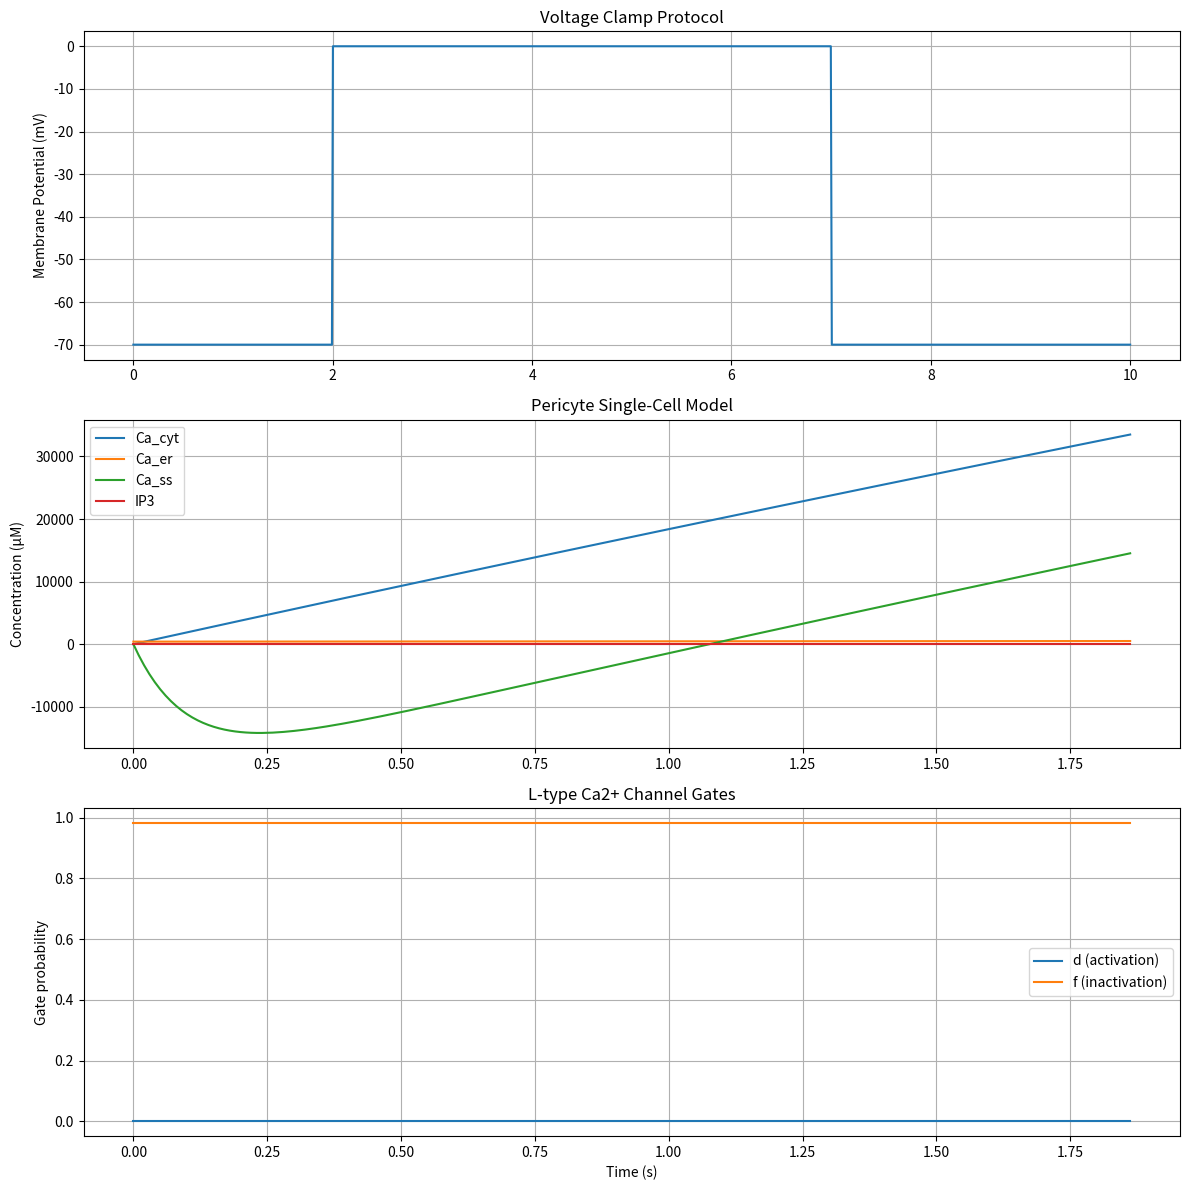

The script that saved this image:
import numpy as np
from scipy.integrate import odeint
import matplotlib.pyplot as plt

# Constants (from paste.txt)
F = 96485  # Faraday constant (C/mol)
R = 8314  # Gas constant (J/(mol*K))
T = 310  # Temperature (K)
z_Ca = 2  # Valence of calcium ion

# Cell geometry (from paste.txt)
V_cell = 2e-12  # Cell volume (L)
V_cyt = 0.55 * V_cell  # Cytosolic volume (L)
V_er = 0.1 * V_cyt  # ER volume (L)
V_ss = 0.1 * V_cyt  # Subspace volume (L)

# Channel parameters (from paste.txt)
g_KIR61 = 0.5  # Conductance of KIR6.1 (nS)
g_KIR22 = 0.3  # Conductance of KIR2.2 (nS)
g_TRPC1 = 0.2  # Conductance of TRPC1 (nS)
g_TRPC3 = 0.15  # Conductance of TRPC3 (nS)
g_CaCC = 0.1  # Conductance of CaCC (nS)
g_ClC2 = 0.05  # Conductance of ClC-2 (nS)

# IP3R parameters (from paste.txt)
k_IP3R = 0.5  # IP3R rate constant (1/s)
K_IP3 = 0.5  # IP3 dissociation constant (μM)
K_act = 0.17  # Ca2+ activation constant (μM)
K_inh = 0.5  # Ca2+ inhibition constant (μM)

# SERCA parameters (from paste.txt)
V_SERCA = 5  # Maximum SERCA pump rate (μM/s)
K_SERCA = 0.1  # SERCA Ca2+ affinity (μM)

# L-type Ca2+ channel parameters (from paste.txt)
P_CaL = 0.3e-7  # Permeability of L-type Ca2+ channel (cm^3/s)
v_half_d = -10  # Half-activation voltage for d gate (mV)
k_d = 6.24  # Slope factor for d gate
v_half_f = -35  # Half-inactivation voltage for f gate (mV)
k_f = 8.6  # Slope factor for f gate
tau_d = 0.1  # Time constant for d gate (s)
tau_f = 0.1  # Time constant for f gate (s)

# Initial concentrations (μM) (from paste.txt)
Ca_cyt_0 = 0.1
Ca_er_0 = 400
Ca_ss_0 = 0.1
IP3_0 = 0.1

# New function for voltage protocol (not in original codes)
def voltage_protocol(t):
    V_hold = -70
    V_step = 0
    t_start = 2
    t_end = 7
    
    if t_start <= t < t_end:
        return V_step
    else:
        return V_hold

# L-type channel gating function (from paste.txt)
def l_type_channel_gates(V):
    d_inf = 1 / (1 + np.exp(-(V - v_half_d) / k_d))
    f_inf = 1 / (1 + np.exp((V - v_half_f) / k_f))
    return d_inf, f_inf

# Main model function (from paste.txt, with modifications for voltage protocol)
def model(y, t):
    Ca_cyt, Ca_er, Ca_ss, IP3, d, f = y
    
    # Get voltage from protocol (new addition)
    V_m = voltage_protocol(t)
    
    # IP3R flux (from paste.txt)
    J_IP3R = k_IP3R * (IP3 / (IP3 + K_IP3)) * (Ca_cyt / (Ca_cyt + K_act)) * \
             (1 - Ca_cyt / (Ca_cyt + K_inh)) * (Ca_er - Ca_cyt)
    
    # SERCA pump (from paste.txt)
    J_SERCA = V_SERCA * (Ca_cyt**2 / (Ca_cyt**2 + K_SERCA**2))
    
    # L-type Ca2+ current (from paste.txt)
    E_Ca = (R * T / (z_Ca * F)) * np.log(2000 / Ca_cyt)  # Reversal potential
    d_inf, f_inf = l_type_channel_gates(V_m)
    I_CaL = P_CaL * d * f * z_Ca**2 * F**2 * V_m / (R * T) * \
            (Ca_cyt * np.exp(z_Ca * F * V_m / (R * T)) - 2000) / \
            (np.exp(z_Ca * F * V_m / (R * T)) - 1)
    
    # Other currents (from paste.txt)
    I_KIR = (g_KIR61 + g_KIR22) * (V_m + 80)  # Assuming reversal potential of -80 mV
    I_TRPC = (g_TRPC1 + g_TRPC3) * V_m
    I_Cl = (g_CaCC + g_ClC2) * (V_m + 30)  # Assuming reversal potential of -30 mV
    
    # Calcium dynamics (from paste.txt)
    dCa_cyt_dt = (J_IP3R - J_SERCA) * (V_er / V_cyt) - I_CaL / (2 * F * V_cyt)
    dCa_er_dt = (-J_IP3R + J_SERCA) * (V_cyt / V_er)
    dCa_ss_dt = I_CaL / (2 * F * V_ss) - (Ca_ss - Ca_cyt) / 0.1  # Simple diffusion from subspace to cytosol
    
    # IP3 dynamics (from paste.txt)
    dIP3_dt = 0.1 - 0.05 * IP3  # Production - degradation
    
    # L-type channel gate dynamics (from paste.txt)
    dd_dt = (d_inf - d) / tau_d
    df_dt = (f_inf - f) / tau_f
    
    return [dCa_cyt_dt, dCa_er_dt, dCa_ss_dt, dIP3_dt, dd_dt, df_dt]

# Simulation parameters (from paste.txt, with modifications)
t = np.linspace(0, 10, 1000)

# Initial conditions (from paste.txt, with modifications for voltage protocol)
V_init = voltage_protocol(0)
d_0, f_0 = l_type_channel_gates(V_init)
y0 = [Ca_cyt_0, Ca_er_0, Ca_ss_0, IP3_0, d_0, f_0]

# Solve ODE (from paste.txt)
sol = odeint(model, y0, t)

# Calculate voltage for plotting (new addition)
V_m = [voltage_protocol(ti) for ti in t]

# Plotting code (modified from paste.txt)
plt.figure(figsize=(12, 12))

plt.subplot(3, 1, 1)
plt.plot(t, V_m)
plt.ylabel('Membrane Potential (mV)')
plt.title('Voltage Clamp Protocol')
plt.grid(True)

plt.subplot(3, 1, 2)
plt.plot(t, sol[:, 0], label='Ca_cyt')
plt.plot(t, sol[:, 1], label='Ca_er')
plt.plot(t, sol[:, 2], label='Ca_ss')
plt.plot(t, sol[:, 3], label='IP3')
plt.ylabel('Concentration (μM)')
plt.title('Pericyte Single-Cell Model')
plt.legend()
plt.grid(True)

plt.subplot(3, 1, 3)
plt.plot(t, sol[:, 4], label='d (activation)')
plt.plot(t, sol[:, 5], label='f (inactivation)')
plt.xlabel('Time (s)')
plt.ylabel('Gate probability')
plt.title('L-type Ca2+ Channel Gates')
plt.legend()
plt.grid(True)

plt.tight_layout()
plt.show()